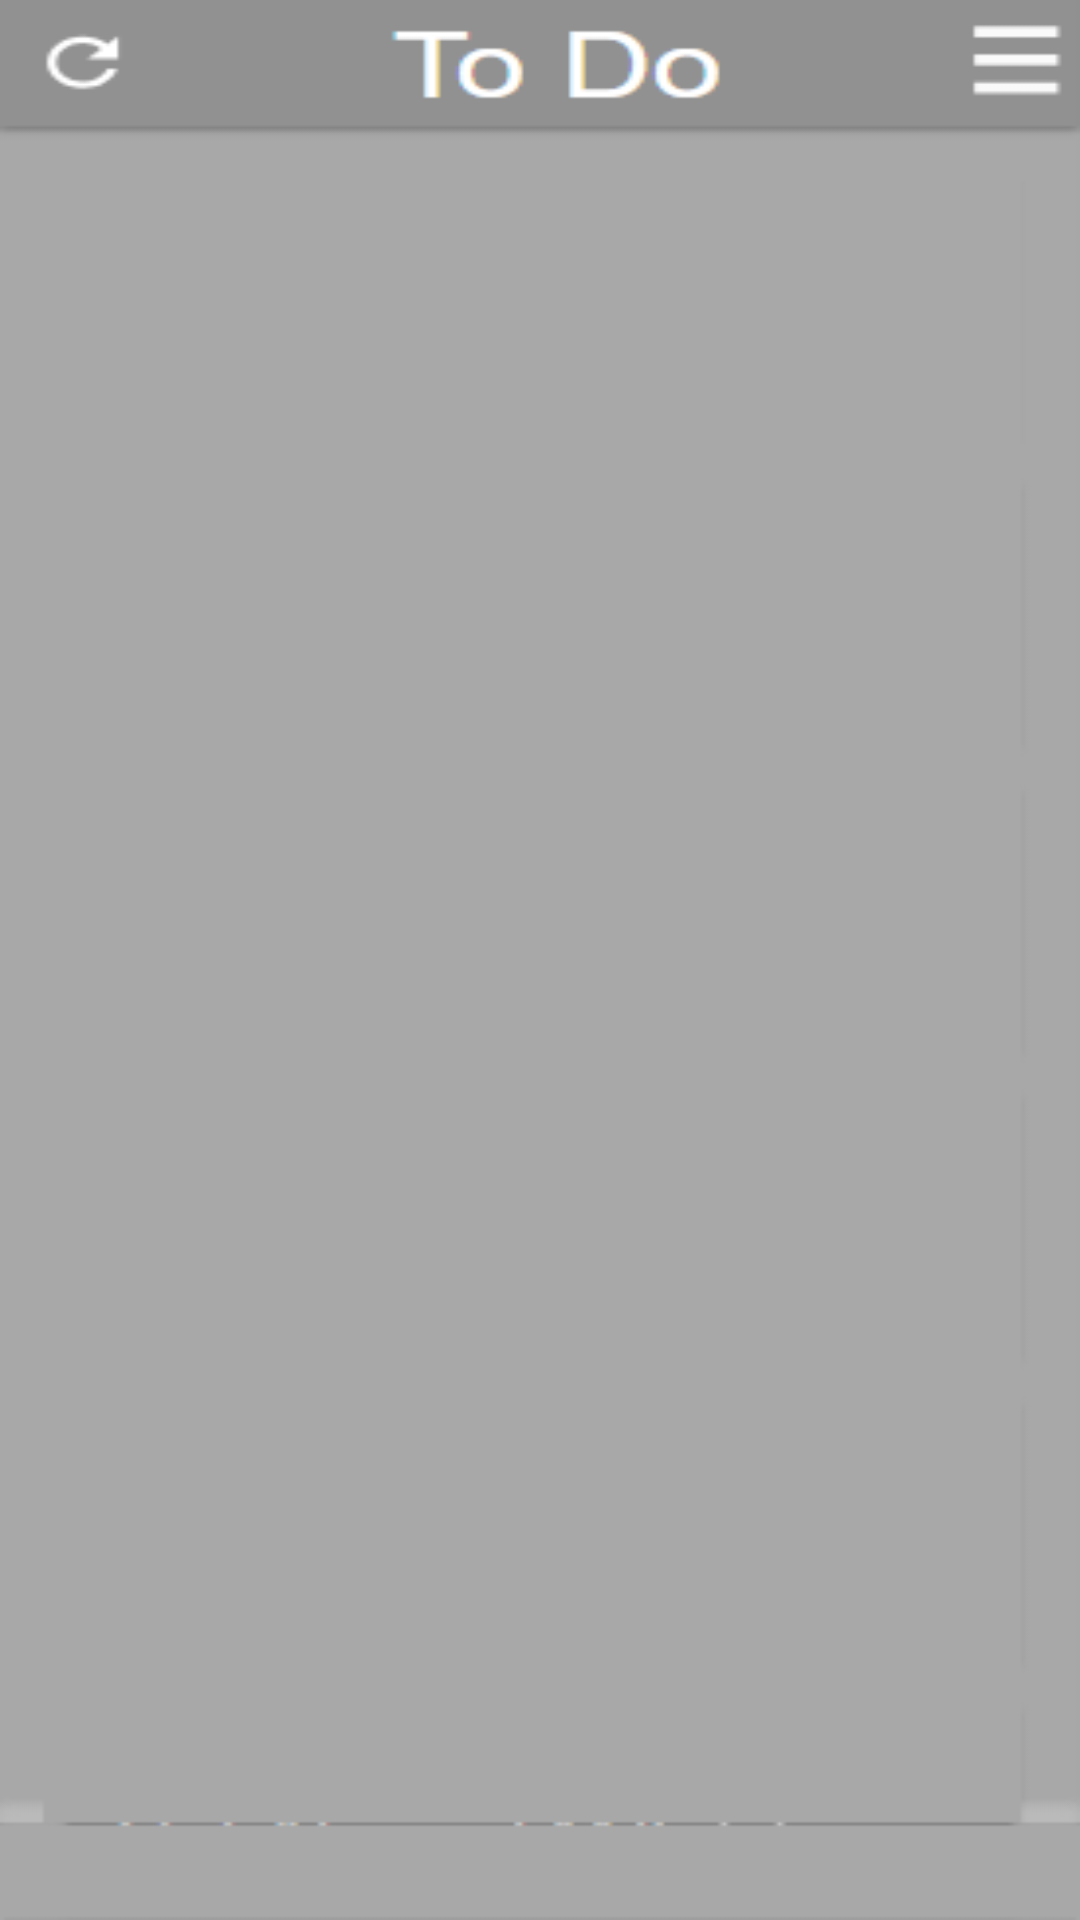

Produce the Android XML layout that renders to this screen, including the resource entries it uses.
<!-- AndroidManifest.xml: application theme Theme.Ostium_Dark -->
<!-- res/layout/recycler_ostiumcard.xml -->
<android.support.constraint.ConstraintLayout xmlns:android="http://schemas.android.com/apk/res/android"
    xmlns:app="http://schemas.android.com/apk/res-auto"
    xmlns:tools="http://schemas.android.com/tools"
    android:layout_width="wrap_content"
    android:layout_height="500dp"
    android:background="@drawable/samplecardholder"
    tools:context=".MainActivity">


    <android.support.v7.widget.RecyclerView
        android:layout_width="wrap_content"
        android:layout_height="450dp"
        android:layout_gravity="center"
        android:layout_marginStart="8dp"
        android:layout_marginTop="60dp"
        android:layout_marginEnd="8dp"
        android:scrollbars="vertical"
        app:layout_constraintBottom_toBottomOf="parent"
        app:layout_constraintEnd_toEndOf="parent"
        app:layout_constraintStart_toStartOf="parent"
        app:layout_constraintTop_toTopOf="parent"
        app:layout_constraintVertical_bias="1.0"
        tools:itemCount="100"
        tools:listitem="@layout/ostiumcard" />


</android.support.constraint.ConstraintLayout>
<!-- res/layout/ostiumcard.xml (included above) -->
<android.support.constraint.ConstraintLayout xmlns:android="http://schemas.android.com/apk/res/android"
    xmlns:app="http://schemas.android.com/apk/res-auto"
    xmlns:tools="http://schemas.android.com/tools"
    android:layout_width="100dp"
    android:layout_height="50dp"
    tools:context=".Activity.MainActivity">

    <ImageView xmlns:android="http://schemas.android.com/apk/res/android"
        xmlns:tools="http://schemas.android.com/tools"
        android:id="@+id/imageView1"
        android:layout_width="0dp"
        android:layout_height="0dp"
        android:layout_margin="5dp"
        android:layout_marginStart="8dp"
        android:layout_marginTop="8dp"
        android:layout_marginEnd="8dp"
        android:layout_marginBottom="8dp"
        android:scaleType="fitXY"
        app:layout_constraintBottom_toBottomOf="parent"
        app:layout_constraintEnd_toEndOf="parent"
        app:layout_constraintStart_toStartOf="parent"
        app:layout_constraintTop_toTopOf="parent"
        tools:src="@drawable/samplecard" />

</android.support.constraint.ConstraintLayout>
<!-- resources referenced by this layout -->
<resources>
  <!-- drawable samplecard: png bitmap (drawable, 4403 bytes) -->
  <!-- drawable samplecardholder: png bitmap (drawable, 5076 bytes) -->
  <style name="Theme.Ostium_Dark" parent="Theme.AppCompat.NoActionBar">
          <item name="windowActionBar">false</item>
          <item name="windowNoTitle">true</item>
          <item name="android:colorPrimary">@color/primary2</item>
          <item name="android:colorPrimaryDark">@color/primary_dark2</item>
          <item name="android:colorAccent">@color/accent2</item>
          <item name="android:textColorPrimary">@color/primary_text2</item>
          <item name="android:textColorSecondary">@color/secondary_text2</item>
          <item name="android:icon">@color/icons2</item>
          <item name="android:divider">@color/divider2</item>
      </style>
  <color name="primary2">#2f2fa2</color>
  <color name="primary_dark2">#242582</color>
  <color name="accent2">#F54C72</color>
  <color name="primary_text2">#FFFFFF</color>
  <color name="secondary_text2">#757576</color>
  <color name="icons2">#F64C72</color>
  <color name="divider2">#BDBDBD</color>
</resources>
